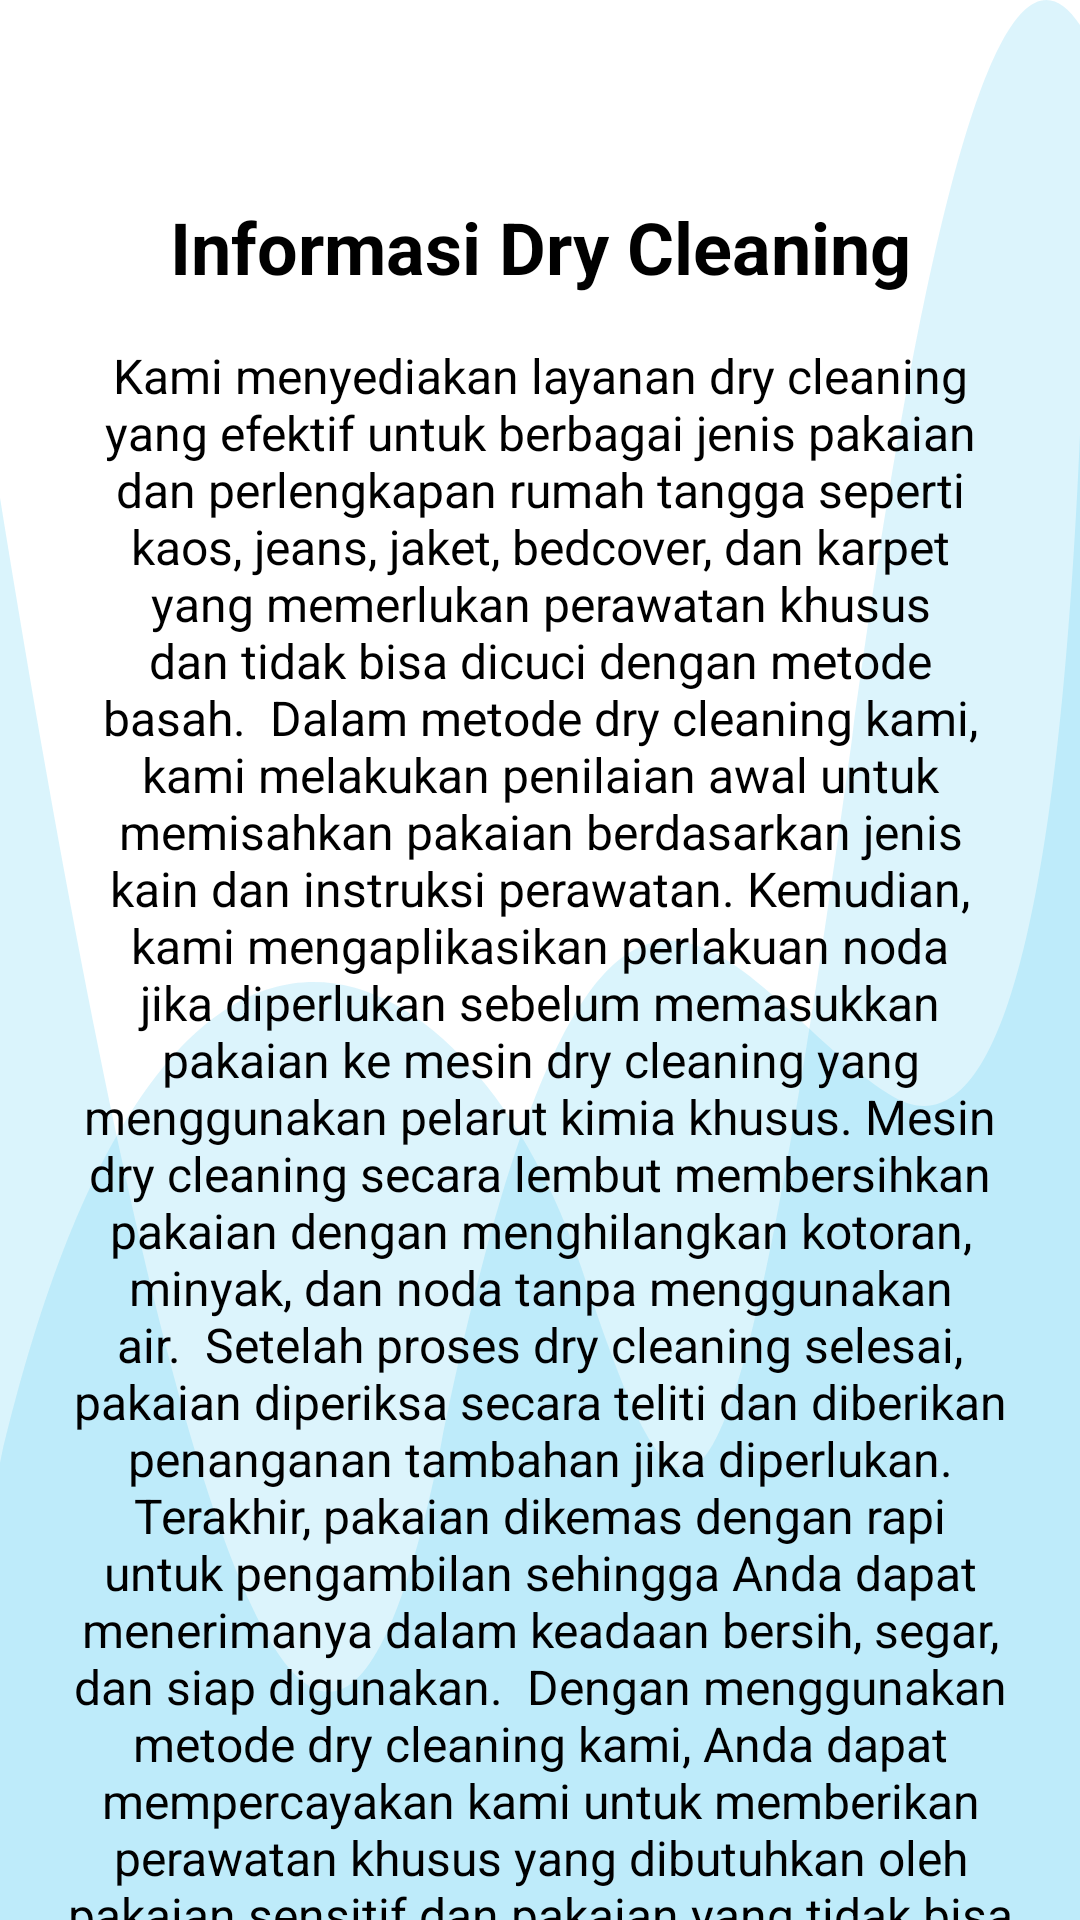

Android layout source for this screen:
<!-- AndroidManifest.xml: application theme Theme.LaundryApps -->
<!-- res/layout/activity_dry_cleaning_informasi.xml -->
<?xml version="1.0" encoding="utf-8"?>
<LinearLayout xmlns:android="http://schemas.android.com/apk/res/android"
    xmlns:app="http://schemas.android.com/apk/res-auto"
    xmlns:tools="http://schemas.android.com/tools"
    android:layout_width="match_parent"
    android:layout_height="match_parent"
    android:background="@drawable/wavebackground"
    tools:context=".view.informasi.dryCleaning_informasi"
    android:orientation="vertical">

    
    
    
    

    
    
    
    
    
    
    
    
    
    <com.google.android.material.appbar.AppBarLayout
        android:layout_width="match_parent"
        android:layout_height="wrap_content"
        android:background="@android:color/transparent"
        app:elevation="0dp">

        <androidx.appcompat.widget.Toolbar
            android:id="@+id/toolbar"
            android:layout_width="match_parent"
            android:layout_height="?actionBarSize"
            app:navigationIcon="@drawable/ic_back">

            
            
            

            
            
            
            
            
            
            
            
            

            

        </androidx.appcompat.widget.Toolbar>

    </com.google.android.material.appbar.AppBarLayout>

    
    
    
    
    
    

    
    
    
    
    
    
    

    
    
    
    
    
    
    
    
    

    

    
    
    
    
    
    
    
    
    
    
    

    

    
    
    
    
    

    
    
    
    
    
    
    
    
    

    

    <RelativeLayout
        android:layout_marginTop="10dp"
        android:layout_width="wrap_content"
        android:layout_height="wrap_content">

        <TextView
            android:id="@+id/cuciJdl"
            android:layout_width="match_parent"
            android:layout_height="wrap_content"
            android:gravity="center"

            android:text="Informasi Dry Cleaning"
            android:textSize="24sp"
            android:textStyle="bold"
            android:textColor="@android:color/black"
            app:layout_constraintTop_toTopOf="parent"
            app:layout_constraintStart_toStartOf="parent"
            app:layout_constraintEnd_toEndOf="parent" />

        <TextView
            android:id="@+id/informasi"
            android:layout_below="@+id/cuciJdl"
            android:layout_width="match_parent"
            android:layout_height="wrap_content"
            android:gravity="center"
            android:layout_marginStart="20dp"
            android:layout_marginEnd="20dp"
            android:layout_marginTop="16dp"
            android:text="Kami menyediakan layanan dry cleaning yang efektif untuk berbagai jenis pakaian dan perlengkapan rumah tangga seperti kaos, jeans, jaket, bedcover, dan karpet yang memerlukan perawatan khusus dan tidak bisa dicuci dengan metode basah.

Dalam metode dry cleaning kami, kami melakukan penilaian awal untuk memisahkan pakaian berdasarkan jenis kain dan instruksi perawatan. Kemudian, kami mengaplikasikan perlakuan noda jika diperlukan sebelum memasukkan pakaian ke mesin dry cleaning yang menggunakan pelarut kimia khusus. Mesin dry cleaning secara lembut membersihkan pakaian dengan menghilangkan kotoran, minyak, dan noda tanpa menggunakan air.

Setelah proses dry cleaning selesai, pakaian diperiksa secara teliti dan diberikan penanganan tambahan jika diperlukan. Terakhir, pakaian dikemas dengan rapi untuk pengambilan sehingga Anda dapat menerimanya dalam keadaan bersih, segar, dan siap digunakan.

Dengan menggunakan metode dry cleaning kami, Anda dapat mempercayakan kami untuk memberikan perawatan khusus yang dibutuhkan oleh pakaian sensitif dan pakaian yang tidak bisa dicuci dengan metode basah."
            android:textSize="16sp"
            android:textColor="@android:color/black"
            app:layout_constraintTop_toBottomOf="@id/cuciJdl"
            app:layout_constraintStart_toStartOf="parent"
            app:layout_constraintEnd_toEndOf="parent" />
    </RelativeLayout>


</LinearLayout>
<!-- resources referenced by this layout -->
<resources>
  <color name="primaryDark">#053354</color>
  <color name="white">#FFFFFFFF</color>
  <!-- drawable wavebackground (drawable) -->
  <?xml version="1.0" encoding="utf-8"?>
  <vector xmlns:android="http://schemas.android.com/apk/res/android"
      xmlns:aapt="http://schemas.android.com/aapt"
      android:width="360.0dip"
      android:height="84.0dip"
      android:viewportWidth="360.0"
      android:viewportHeight="84.0">
      <path
          android:fillColor="#ffffff"
          android:fillType="evenOdd"
          android:pathData="M-120,-20a300,160 0,1 0,600 0a300,160 0,1 0,-600 0z"
          android:strokeWidth="1.0"
          android:strokeColor="#00000000" />
      <path
          android:fillAlpha="0.20"
          android:fillColor="#48c6ef"
          android:fillType="evenOdd"
          android:pathData="M360,19C352.582,41.202 331.338,50.823 296.266,47.862C243.659,43.422 200.15,29.245 146.721,63.404C111.102,86.176 62.195,72.3 -0,21.775L-0,108C54.667,129.333 114.667,140 180,140C245.333,140 305.333,129.333 360,108L360,19Z"
          android:strokeWidth="1.0"
          android:strokeColor="#00000000" />
      <path
          android:fillAlpha="0.19"
          android:fillColor="#48c6ef"
          android:fillType="evenOdd"
          android:pathData="M360,1.097C336.2,-3.603 310.871,6.803 284.011,32.315C243.722,70.584 228.244,69.217 193.816,55.478C159.389,41.739 55.35,33.012 -0,64C-36.9,84.659 -36.9,99.325 -0,108C53.333,129.333 113.333,140 180,140C246.667,140 306.667,129.333 360,108L360,1.097Z"
          android:strokeWidth="1.0"
          android:strokeColor="#00000000" />
  </vector>
  <style name="Theme.LaundryApps" parent="Theme.AppCompat.Light.NoActionBar">
          
          <item name="colorPrimary">@color/white</item>
          <item name="colorPrimaryVariant">@color/white</item>
          <item name="colorOnPrimary">@color/white</item>
          
          <item name="colorSecondary">@color/teal_200</item>
          <item name="colorSecondaryVariant">@color/teal_700</item>
          <item name="colorOnSecondary">@color/black</item>
          
          <item name="android:statusBarColor" tools:targetApi="l">@color/white</item>
          
      </style>
  <color name="teal_200">#FF03DAC5</color>
  <color name="teal_700">#FF018786</color>
  <color name="black">#FF000000</color>
</resources>
